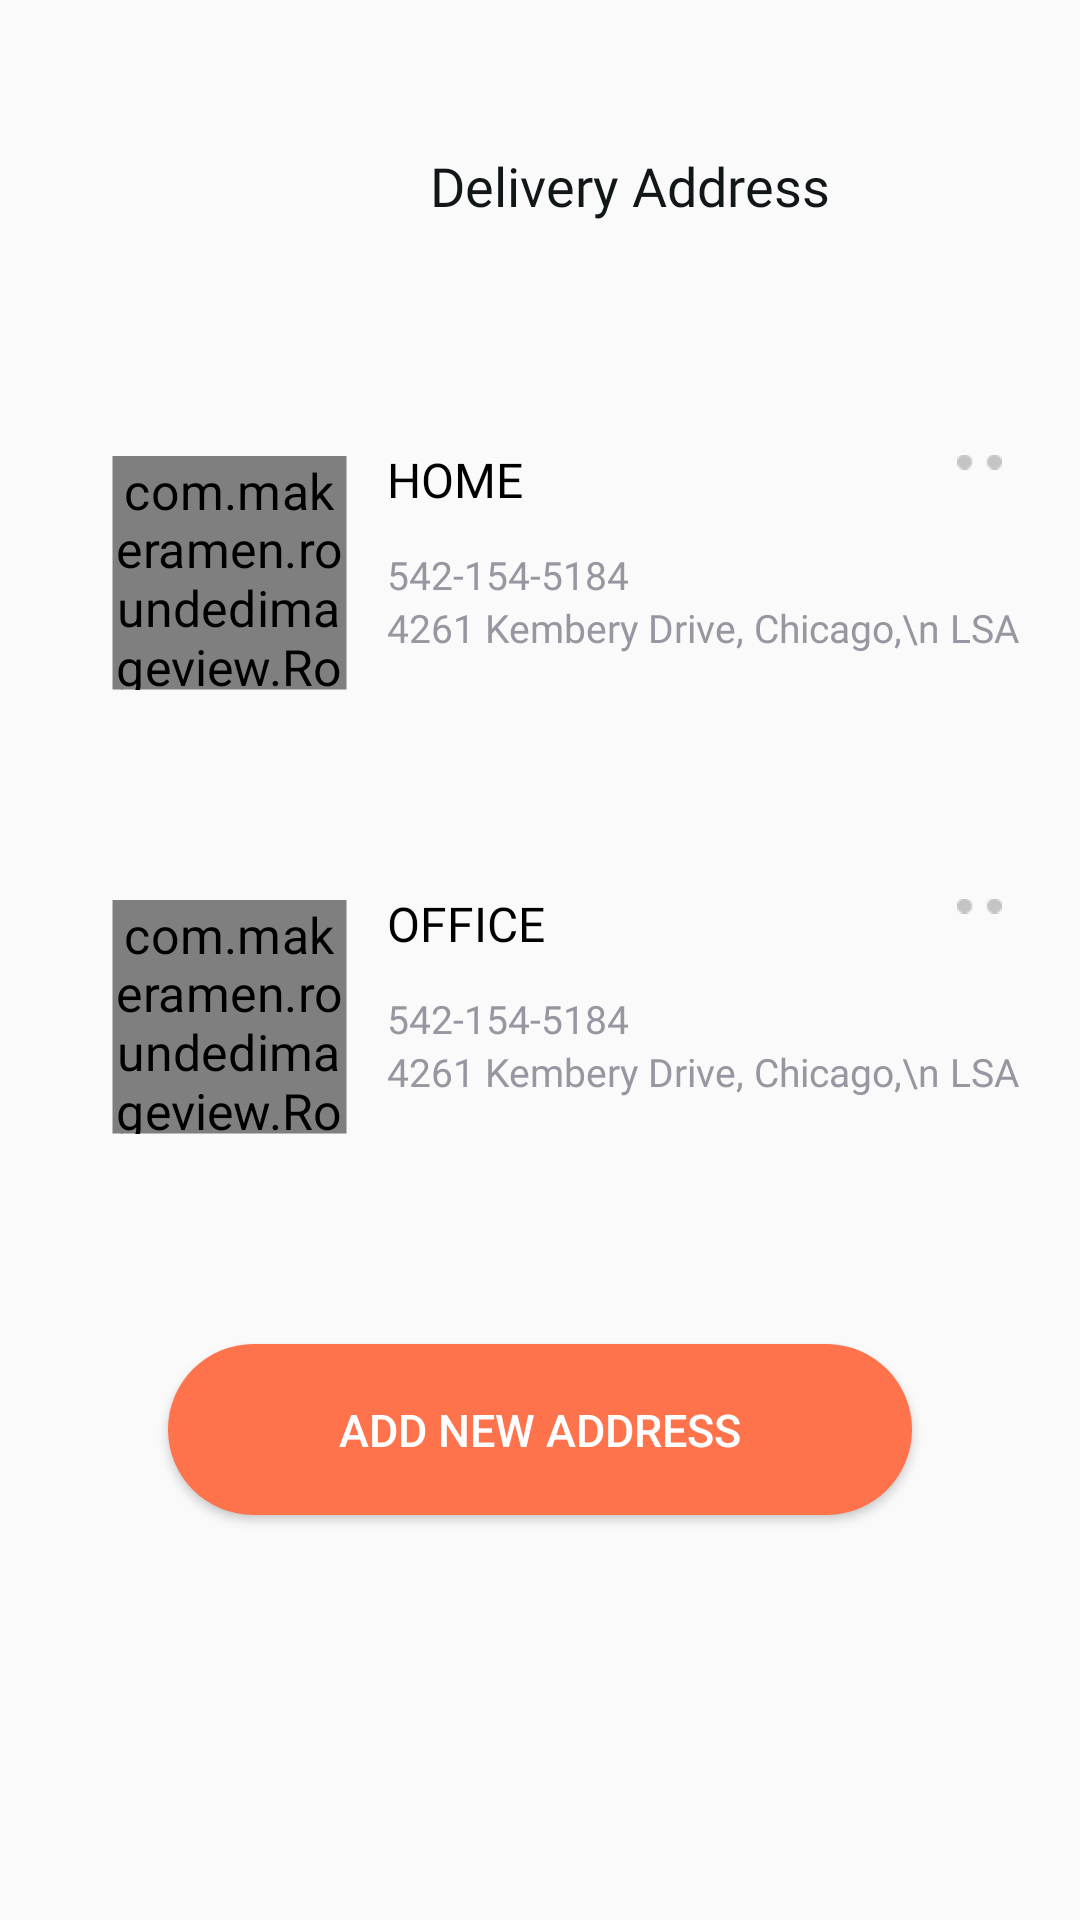

Reconstruct the res/layout file that produces this screen, plus the resources it refers to.
<!-- AndroidManifest.xml: application theme Theme.FoodDelivery -->
<!-- res/layout/delivery_address.xml -->
<?xml version="1.0" encoding="utf-8"?>
<RelativeLayout xmlns:android="http://schemas.android.com/apk/res/android"
    android:layout_width="match_parent"
    android:layout_height="match_parent"
    xmlns:app="http://schemas.android.com/apk/res-auto">


    <LinearLayout
        android:id="@+id/lin1"
        android:layout_width="match_parent"
        android:layout_height="wrap_content"
        android:layout_marginStart="25dp"
        android:layout_marginTop="37dp"
        android:layout_marginEnd="15dp"
        android:layout_marginBottom="15dp"
        android:background="@android:color/transparent"
        android:gravity="start"
        android:orientation="horizontal">

        <ImageView
            android:layout_width="50dp"
            android:layout_height="50dp"
            android:background="@drawable/bg_email2"
            android:padding="18dp"
            android:src="@drawable/back" />

        <LinearLayout
            android:layout_width="wrap_content"
            android:layout_height="wrap_content"
            android:layout_gravity="center"
            android:layout_weight="1"
            android:gravity="center"
            android:orientation="horizontal">

            <TextView
                android:layout_width="wrap_content"
                android:layout_height="wrap_content"
                android:fontFamily="@font/alata"
                android:text="Delivery Address"
                android:textColor="#111719"
                android:textSize="18sp" />


        </LinearLayout>

    </LinearLayout>


    <RelativeLayout
        android:id="@+id/relatve_home"
        android:layout_width="323dp"
        android:layout_height="118dp"
        android:layout_below="@id/lin1"
        android:layout_marginStart="26dp"
        android:layout_marginTop="30dp"
        android:background="@drawable/bg_email2">

        <com.makeramen.roundedimageview.RoundedImageView
            android:id="@+id/home_id"
            android:layout_width="65dp"
            android:layout_height="65dp"
            android:layout_centerVertical="true"
            android:layout_marginStart="18dp"
            android:background="@drawable/bg_email2"
            android:scaleType="centerCrop"
            android:scaleX="1.2"
            android:scaleY="1.2"
            android:src="@drawable/home" />

        <TextView
            android:id="@+id/txt_home"
            android:layout_width="48dp"
            android:layout_height="wrap_content"
            android:layout_marginStart="20dp"
            android:layout_marginTop="17dp"
            android:layout_toEndOf="@id/home_id"
            android:fontFamily="@font/alata"
            android:text="HOME"
            android:textColor="@color/black"
            android:textSize="16sp" />

        <TextView
            android:id="@+id/txt_home_address"
            android:layout_width="wrap_content"
            android:layout_height="wrap_content"
            android:layout_below="@id/txt_home"
            android:layout_marginStart="20dp"
            android:layout_marginTop="12dp"
            android:layout_toEndOf="@id/home_id"
            android:fontFamily="@font/alata"
            android:text="542-154-5184"
            android:textColor="@color/gray"
            android:textSize="13sp" />

        <TextView
            android:id="@+id/txt_home_address2"
            android:layout_width="wrap_content"
            android:layout_height="wrap_content"
            android:layout_below="@id/txt_home_address"
            android:layout_marginStart="20dp"
            android:layout_toEndOf="@id/home_id"
            android:fontFamily="@font/alata"
            android:text="4261 Kembery Drive, Chicago,\n LSA"
            android:textColor="@color/gray"
            android:textSize="13sp" />


        <ImageView
            android:layout_width="15dp"
            android:layout_height="10dp"
            android:layout_alignParentRight="true"
            android:src="@drawable/options_elivery_addreess"
            android:layout_marginTop="17dp"
            android:layout_marginEnd="15dp" />

    </RelativeLayout>

    <RelativeLayout
        android:id="@+id/relative_work"
        android:layout_width="323dp"
        android:layout_height="118dp"
        android:layout_below="@id/relatve_home"
        android:layout_marginStart="26dp"
        android:layout_marginTop="30dp"
        android:background="@drawable/bg_email2">

        <com.makeramen.roundedimageview.RoundedImageView
            android:id="@+id/work_id"
            android:layout_width="65dp"
            android:layout_height="65dp"
            android:layout_centerVertical="true"
            android:layout_marginStart="18dp"
            android:background="@drawable/bg_email2"
            android:scaleType="centerCrop"
            android:scaleX="1.2"
            android:scaleY="1.2"
            android:src="@drawable/work" />

        <TextView
            android:id="@+id/txt_work"
            android:layout_width="wrap_content"
            android:layout_height="wrap_content"
            android:layout_marginStart="20dp"
            android:layout_marginTop="17dp"
            android:layout_toEndOf="@id/work_id"
            android:fontFamily="@font/alata"
            android:text="OFFICE"
            android:textColor="@color/black"
            android:textSize="16sp" />

        <TextView
            android:id="@+id/txt_work_address"
            android:layout_width="wrap_content"
            android:layout_height="wrap_content"
            android:layout_below="@id/txt_work"
            android:layout_marginStart="20dp"
            android:layout_marginTop="12dp"
            android:layout_toEndOf="@id/work_id"
            android:fontFamily="@font/alata"
            android:text="542-154-5184"
            android:textColor="@color/gray"
            android:textSize="13sp" />

        <TextView
            android:id="@+id/txt_work_address2"
            android:layout_width="wrap_content"
            android:layout_height="wrap_content"
            android:layout_below="@id/txt_work_address"
            android:layout_marginStart="20dp"
            android:layout_toEndOf="@id/work_id"
            android:fontFamily="@font/alata"
            android:text="4261 Kembery Drive, Chicago,\n LSA"
            android:textColor="@color/gray"
            android:textSize="13sp" />


        <ImageView
            android:layout_width="15dp"
            android:layout_height="10dp"
            android:layout_alignParentRight="true"
            android:src="@drawable/options_elivery_addreess"
            android:layout_marginTop="17dp"
            android:layout_marginEnd="15dp" />


    </RelativeLayout>


    <Button
        android:id="@+id/add_new_address"
        android:layout_width="248dp"
        android:layout_height="57dp"
        android:layout_below="@id/relative_work"
        android:layout_centerHorizontal="true"
        android:layout_marginTop="50dp"
        android:background="@drawable/bg_btn_sign"
        android:padding="10dp"
        android:text="ADD NEW ADDRESS"
        android:textColor="@color/white"
        android:textSize="15sp" />




</RelativeLayout>
<!-- resources referenced by this layout -->
<resources>
  <color name="black">#FF000000</color>
  <color name="gray"> #9796A1</color>
  <color name="white">#FFFFFFFF</color>
  <!-- drawable bg_btn_sign (drawable) -->
  <?xml version="1.0" encoding="utf-8"?>
  <shape xmlns:android="http://schemas.android.com/apk/res/android">
  
      <solid android:color="@color/orange" />
      <corners android:radius="29dp" />
  
  </shape>
  <!-- drawable home: png bitmap (drawable, 18500 bytes) -->
  <!-- drawable options_elivery_addreess: png bitmap (drawable-anydpi, 178 bytes) -->
  <!-- drawable work: png bitmap (drawable-v24, 18246 bytes) -->
  <style name="Theme.FoodDelivery" parent="Theme.AppCompat.Light">
          
          <item name="colorPrimary">@color/purple_500</item>
          <item name="colorPrimaryVariant">@color/purple_700</item>
          <item name="colorOnPrimary">@color/white</item>
          
          <item name="colorSecondary">@color/teal_200</item>
          <item name="colorSecondaryVariant">@color/teal_700</item>
          <item name="colorOnSecondary">@color/black</item>
          
          <item name="android:statusBarColor" tools:targetApi="l">?attr/colorPrimaryVariant</item>
          <item name="windowActionBar">false</item>
          <item name="windowNoTitle">true</item>
  
          
      </style>
  <color name="orange">#FE724C</color>
  <color name="purple_500">#FF6200EE</color>
  <color name="purple_700">#FF3700B3</color>
  <color name="teal_200">#FF03DAC5</color>
  <color name="teal_700">#FF018786</color>
</resources>
